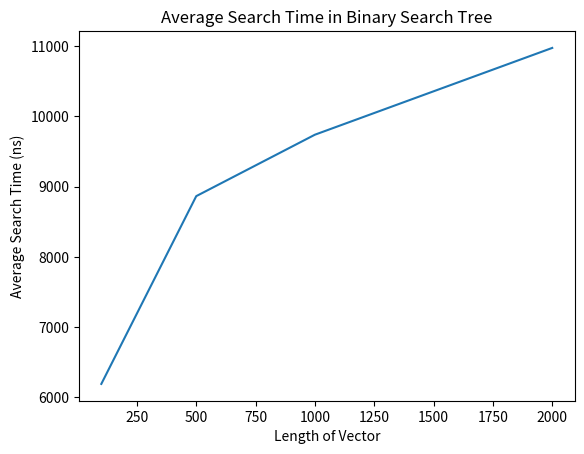

Python code for this plot:
import random
import time

import matplotlib.pyplot as plt


class Node:
    def __init__(self, val=None):
        self.val = val
        self.left_child = None
        self.right_child = None


class BST:
    def __init__(self):
        self.root = None

    def insert(self, val):
        if self.root == None:
            self.root = Node(val)
        else:
            self._insert(val, self.root)

    def _insert(self, val, current_node):
        if val < current_node.val:
            if current_node.left_child == None:
                current_node.left_child = Node(val)
            else:
                self._insert(val, current_node.left_child)
        elif val > current_node.val:
            if current_node.right_child == None:
                current_node.right_child = Node(val)
            else:
                self._insert(val, current_node.right_child)
        else:
            print("Value already in tree")

    def search(self, val):
        if self.root != None:
            return self._search(val, self.root)
        else:
            return False

    def _search(self, val, current_node):
        if val == current_node.val:
            return True
        elif val < current_node.val and current_node.left_child != None:
            return self._search(val, current_node.left_child)
        elif val > current_node.val and current_node.right_child != None:
            return self._search(val, current_node.right_child)
        return False


def create_random_vector(length):
    vec = list(range(1, length + 1))
    random.shuffle(vec)
    return vec


def measure_search_time(bst, vec):
    start_time = time.perf_counter_ns()
    for val in vec:
        bst.search(val)
    end_time = time.perf_counter_ns()
    return end_time - start_time


vector_lengths = [100, 500, 1000, 2000]
num_trials = 100
avg_times = [[] for _ in range(len(vector_lengths))]

for i, length in enumerate(vector_lengths):
    for j in range(num_trials):
        vec = create_random_vector(length)
        bst = BST()
        for val in vec:
            bst.insert(val)
        search_vec = random.sample(vec, 10)
        avg_times[i].append(measure_search_time(bst, search_vec))

plt.plot(vector_lengths, [sum(times) / num_trials for times in avg_times])
plt.xlabel('Length of Vector')
plt.ylabel('Average Search Time (ns)')
plt.title('Average Search Time in Binary Search Tree')
plt.show()
